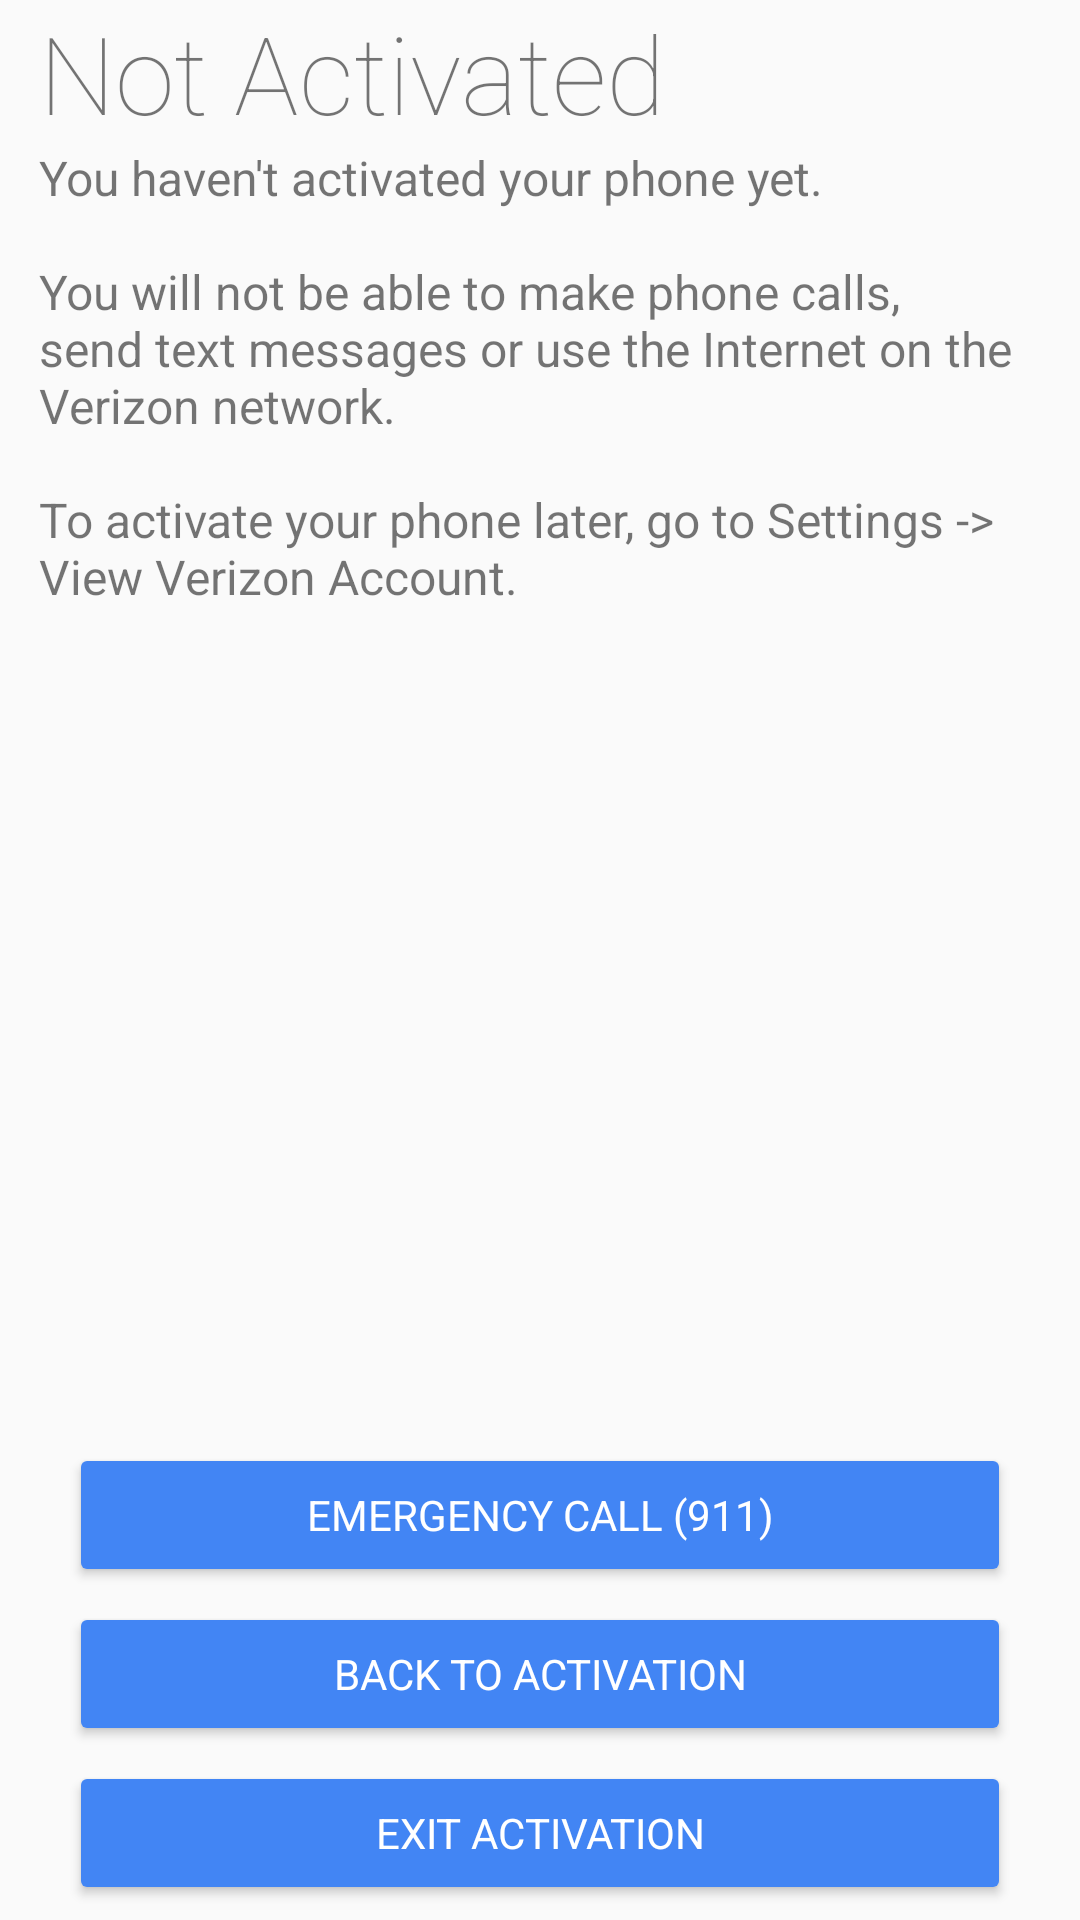

Reconstruct the res/layout file that produces this screen, plus the resources it refers to.
<!-- AndroidManifest.xml: application theme SetupWizardAppTheme -->
<!-- res/layout/data_plan.xml -->
<?xml version="1.0" encoding="utf-8"?>
<LinearLayout xmlns:android="http://schemas.android.com/apk/res/android"
    android:layout_width="fill_parent"
    android:layout_height="fill_parent"
    android:orientation="vertical"
    android:paddingLeft="13.0dip"
    android:paddingRight="13.0dip">

    <TextView
        android:id="@+id/plan_title"
        android:layout_width="fill_parent"
        android:layout_height="wrap_content"
        android:fontFamily="sans-serif-thin"
        android:text="@string/service_plan_title"
        android:textSize="36.0sp" />

    <TextView
        android:id="@+id/plan_text"
        android:layout_width="fill_parent"
        android:layout_height="0.0dip"
        android:layout_weight="1.0"
        android:fontFamily="roboto-regular"
        android:text="@string/service_plan_message"
        android:textSize="16.0sp" />

    <Button
        android:id="@+id/emergency_button"
        android:layout_width="fill_parent"
        android:layout_height="wrap_content"
        android:layout_marginBottom="5.0dip"
        android:layout_marginLeft="10.0dip"
        android:layout_marginRight="10.0dip"
        android:fontFamily="roboto-regular"
        android:onClick="onclickEmergencyCall"
        style="@style/SetupWizardButtonStyleColored"
        android:text="@string/emergency" />

    <Button
        android:id="@+id/return_to_plan"
        android:layout_width="fill_parent"
        android:layout_height="wrap_content"
        android:layout_marginBottom="5.0dip"
        android:layout_marginLeft="10.0dip"
        android:layout_marginRight="10.0dip"
        android:fontFamily="roboto-regular"
        android:onClick="onclickReturn"
        style="@style/SetupWizardButtonStyleColored"
        android:text="@string/back_to_plan_selection" />

    <Button
        android:id="@+id/skip_activation"
        android:layout_width="fill_parent"
        android:layout_height="wrap_content"
        android:layout_marginBottom="5.0dip"
        android:layout_marginLeft="10.0dip"
        android:layout_marginRight="10.0dip"
        android:fontFamily="roboto-regular"
        android:onClick="onclickSkip"
        style="@style/SetupWizardButtonStyleColored"
        android:text="@string/skip_activation" />
</LinearLayout>
<!-- resources referenced by this layout -->
<resources>
  <string name="back_to_plan_selection">Back to Activation</string>
  <string name="emergency">Emergency call (911)</string>
  <string name="service_plan_message">"You haven't activated your phone yet.
  
  You will not be able to make phone calls, send text messages or use the Internet on the Verizon network.
  
  To activate your phone later, go to Settings -&gt; View Verizon Account."</string>
  <string name="service_plan_title">Not Activated</string>
  <string name="skip_activation">Exit Activation</string>
  <style name="SetupWizardButtonStyleColored" parent="@android:style/Widget.Material.Button.Colored">
          <item name="android:textColor">@color/link_color</item>
          <item name="android:backgroundTint">@color/suw_color_accent_glif_dark</item>
      </style>
  <style name="SetupWizardAppTheme" parent="@android:style/Theme.Material.Light.NoActionBar">
          // set navigation bar color and light mode
          <item name="android:navigationBarColor">@android:color/white</item>
          <item name="android:windowLightNavigationBar">true</item>
          // set status bar color and light mode
          <item name="android:statusBarColor">@android:color/white</item>
          <item name="android:windowLightStatusBar">true</item>
          <item name="colorAccent">@color/sud_color_accent_light</item>
      </style>
  <color name="link_color">#ffffffff</color>
  <color name="suw_color_accent_glif_dark">#ff4285f4</color>
  <color name="sud_color_accent_light">#ff3367d6</color>
</resources>
